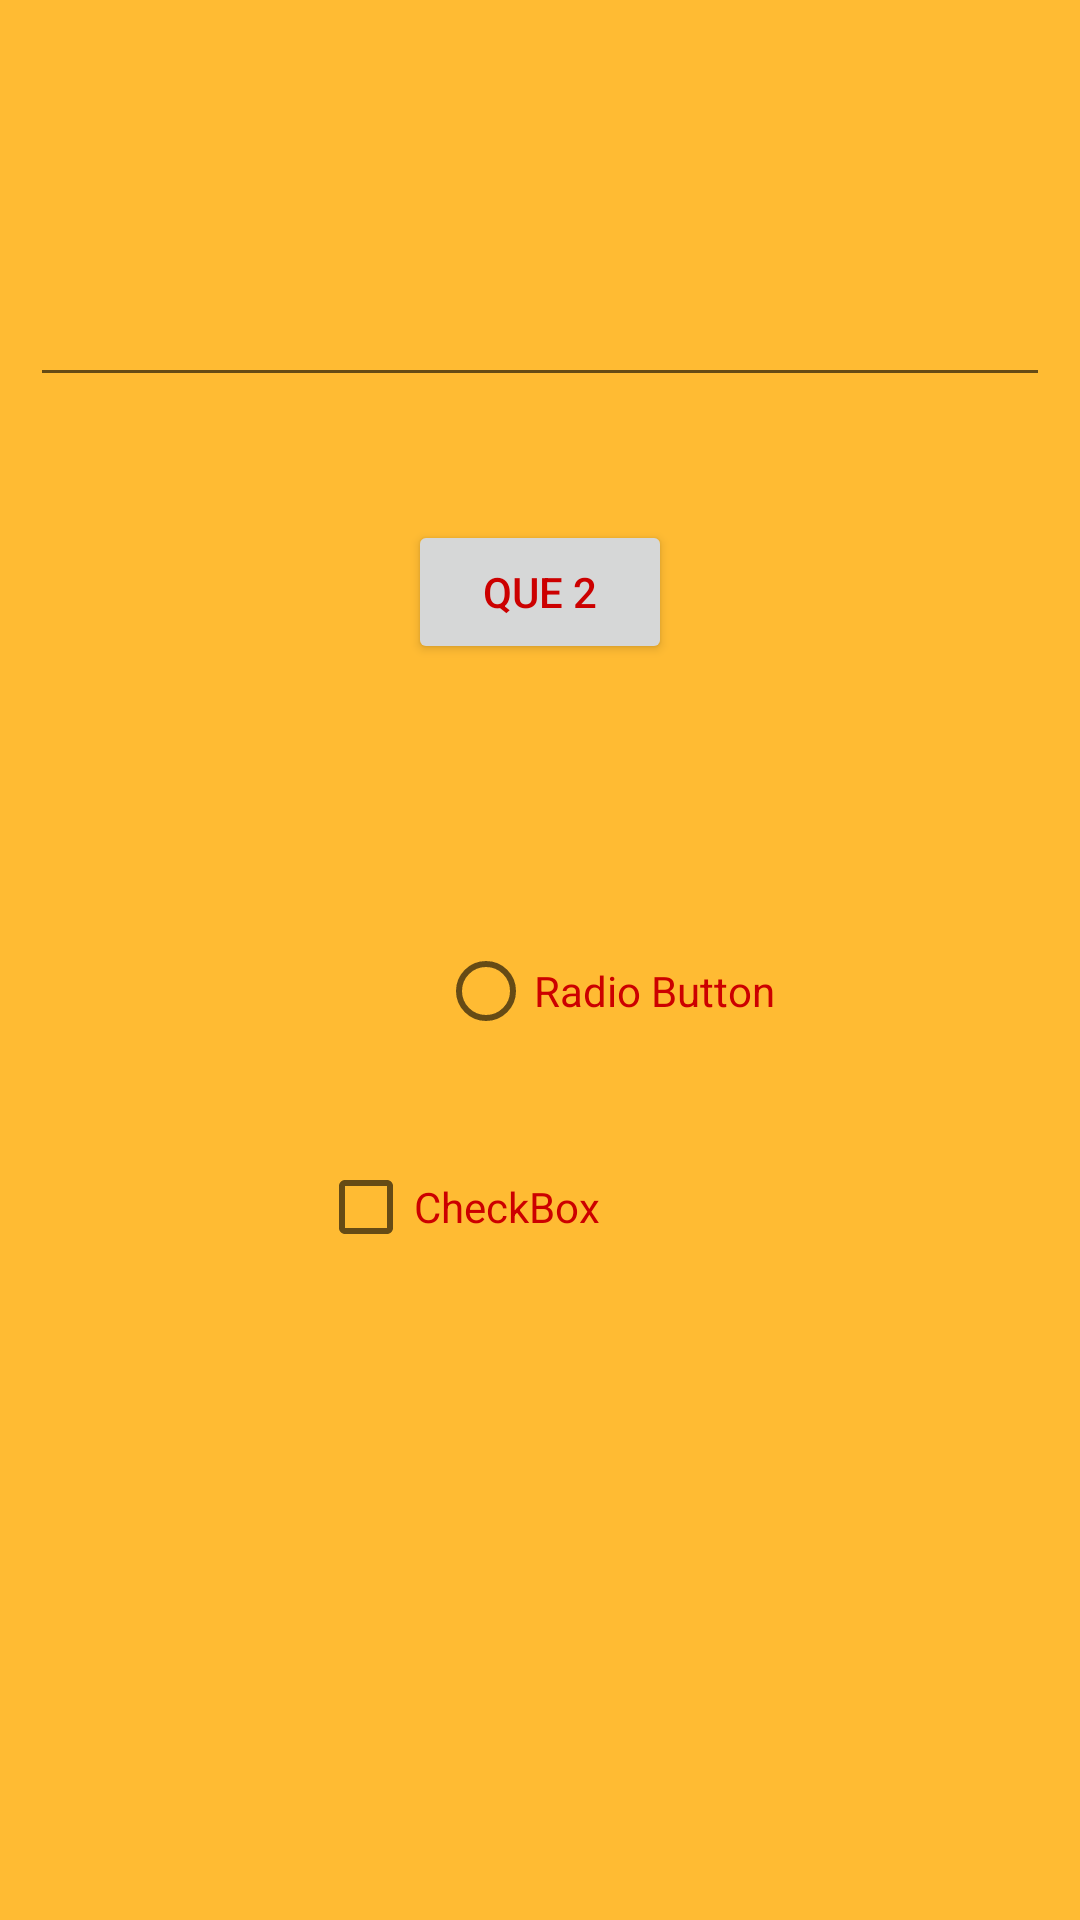

This screen was rendered from an Android layout file. Write that file and the resources it references.
<!-- AndroidManifest.xml: application theme Theme.RahulKumawat -->
<!-- res/layout/activity_que2.xml -->
<?xml version="1.0" encoding="utf-8"?>
<RelativeLayout xmlns:android="http://schemas.android.com/apk/res/android"
    xmlns:app="http://schemas.android.com/apk/res-auto"
    xmlns:tools="http://schemas.android.com/tools"
    android:layout_width="match_parent"
    android:background="@android:color/holo_orange_light"
    android:layout_height="match_parent"
    tools:context=".que2">


    <EditText
        android:id="@+id/textkuch"
        android:layout_width="match_parent"
        android:layout_height="wrap_content"
        android:layout_alignParentTop="true"
        android:layout_centerHorizontal="true"
        android:layout_marginStart="10dp"
        android:layout_marginTop="91dp"
        android:layout_marginEnd="10dp"
        android:textColor="@android:color/holo_red_dark" />

    <Button
        android:textColor="@android:color/holo_red_dark"
        android:id="@+id/but"
        android:layout_width="wrap_content"
        android:layout_height="wrap_content"
        android:layout_below="@+id/textkuch"
        android:layout_centerHorizontal="true"
        android:layout_marginTop="41dp"
        android:text="Que 2" />

    <RadioButton
        android:id="@+id/radio1"
        android:layout_width="wrap_content"
        android:layout_height="wrap_content"
        android:layout_below="@+id/but"
        android:layout_alignParentStart="true"
        android:layout_marginStart="146dp"
        android:textColor="@android:color/holo_red_dark"
        android:layout_marginTop="85dp"
        android:text="Radio Button" />

    <CheckBox
        android:id="@+id/check1"
        android:textColor="@android:color/holo_red_dark"
        android:layout_width="wrap_content"
        android:layout_height="wrap_content"
        android:layout_below="@+id/radio1"
        android:layout_alignParentEnd="true"
        android:layout_marginTop="24dp"
        android:layout_marginEnd="160dp"
        android:text="CheckBox" />

</RelativeLayout>
<!-- resources referenced by this layout -->
<resources>
  <style name="Theme.RahulKumawat" parent="Theme.MaterialComponents.DayNight.DarkActionBar">
          
          <item name="colorPrimary">@color/purple_500</item>
          <item name="colorPrimaryVariant">@color/purple_700</item>
          <item name="colorOnPrimary">@color/white</item>
          
          <item name="colorSecondary">@color/teal_200</item>
          <item name="colorSecondaryVariant">@color/teal_700</item>
          <item name="colorOnSecondary">@color/black</item>
          
          <item name="android:statusBarColor" tools:targetApi="l">?attr/colorPrimaryVariant</item>
          
      </style>
  <!-- not gathered from this repository: default colours our renderer supplied (Android Studio template values) -->
  <color name="purple_500">#FF6200EE</color>
  <color name="purple_700">#FF3700B3</color>
  <color name="teal_200">#FF03DAC5</color>
  <color name="teal_700">#FF018786</color>
  <color name="black">#FF000000</color>
  <color name="white">#FFFFFFFF</color>
</resources>
